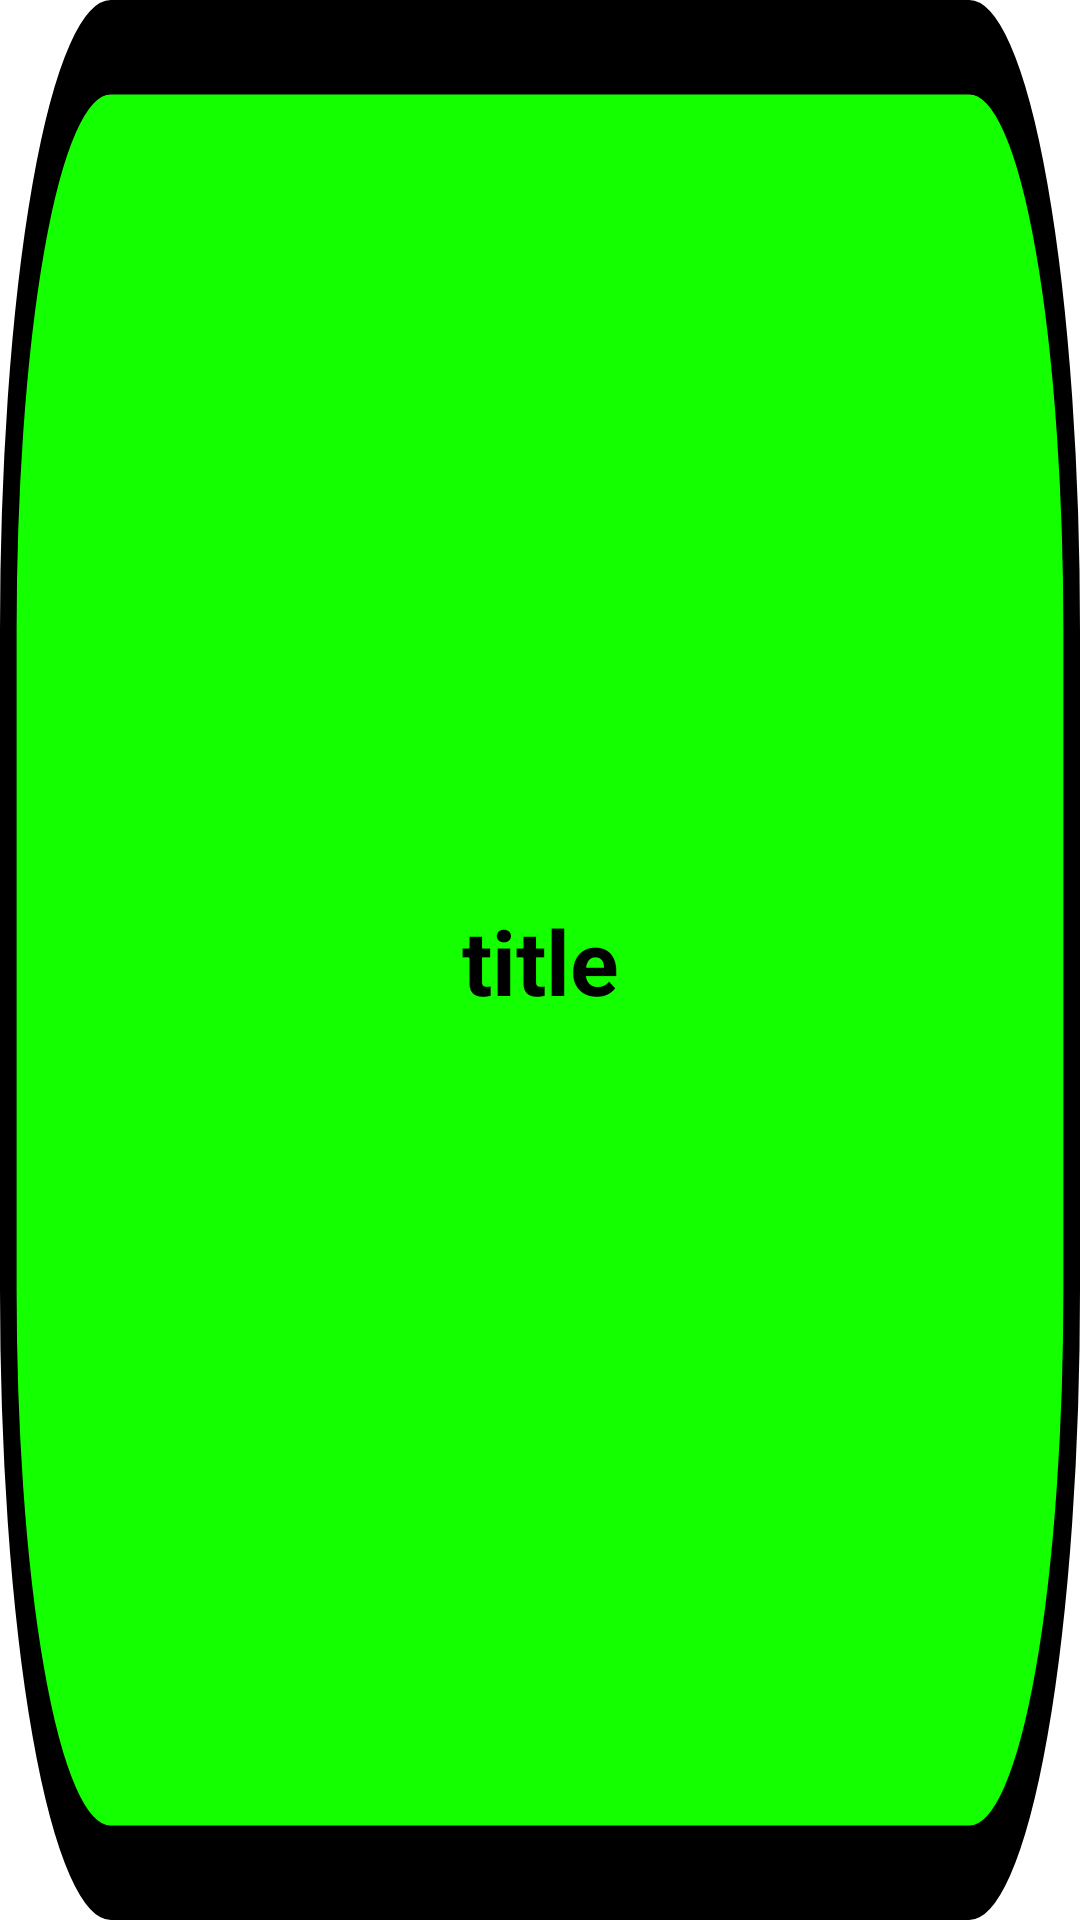

Write the Android layout XML for this screen, with the resource values it uses.
<!-- AndroidManifest.xml: application theme Theme.MyApplication -->
<!-- res/layout/translation_nameofcolumns_layout.xml -->
<?xml version="1.0" encoding="utf-8"?>
<androidx.constraintlayout.widget.ConstraintLayout xmlns:android="http://schemas.android.com/apk/res/android"
    xmlns:app="http://schemas.android.com/apk/res-auto"
    xmlns:tools="http://schemas.android.com/tools"
    android:layout_width="match_parent"
    android:layout_height="match_parent"
    android:background="@drawable/rectanglenextlevel">

    <TextView
        android:id="@+id/nameofcolumns_translation"
        android:layout_width="wrap_content"
        android:layout_height="wrap_content"
        android:text="title"
        android:textSize="30dp"
        android:textStyle="bold"
        android:textColor="@color/black"
        app:layout_constraintBottom_toBottomOf="parent"
        app:layout_constraintEnd_toEndOf="parent"
        app:layout_constraintStart_toStartOf="parent"
        app:layout_constraintTop_toTopOf="parent" />


</androidx.constraintlayout.widget.ConstraintLayout>
<!-- resources referenced by this layout -->
<resources>
  <color name="black">#FF000000</color>
  <!-- drawable rectanglenextlevel (drawable) -->
  <vector xmlns:android="http://schemas.android.com/apk/res/android"
      android:width="195dp"
      android:height="61dp"
      android:viewportWidth="195"
      android:viewportHeight="61">
    <path
        android:pathData="M20,1.5L175,1.5A18.5,18.5 0,0 1,193.5 20L193.5,41A18.5,18.5 0,0 1,175 59.5L20,59.5A18.5,18.5 0,0 1,1.5 41L1.5,20A18.5,18.5 0,0 1,20 1.5z"
        android:strokeWidth="3"
        android:fillColor="#14FF00"
        android:strokeColor="#000000"/>
  </vector>
</resources>
